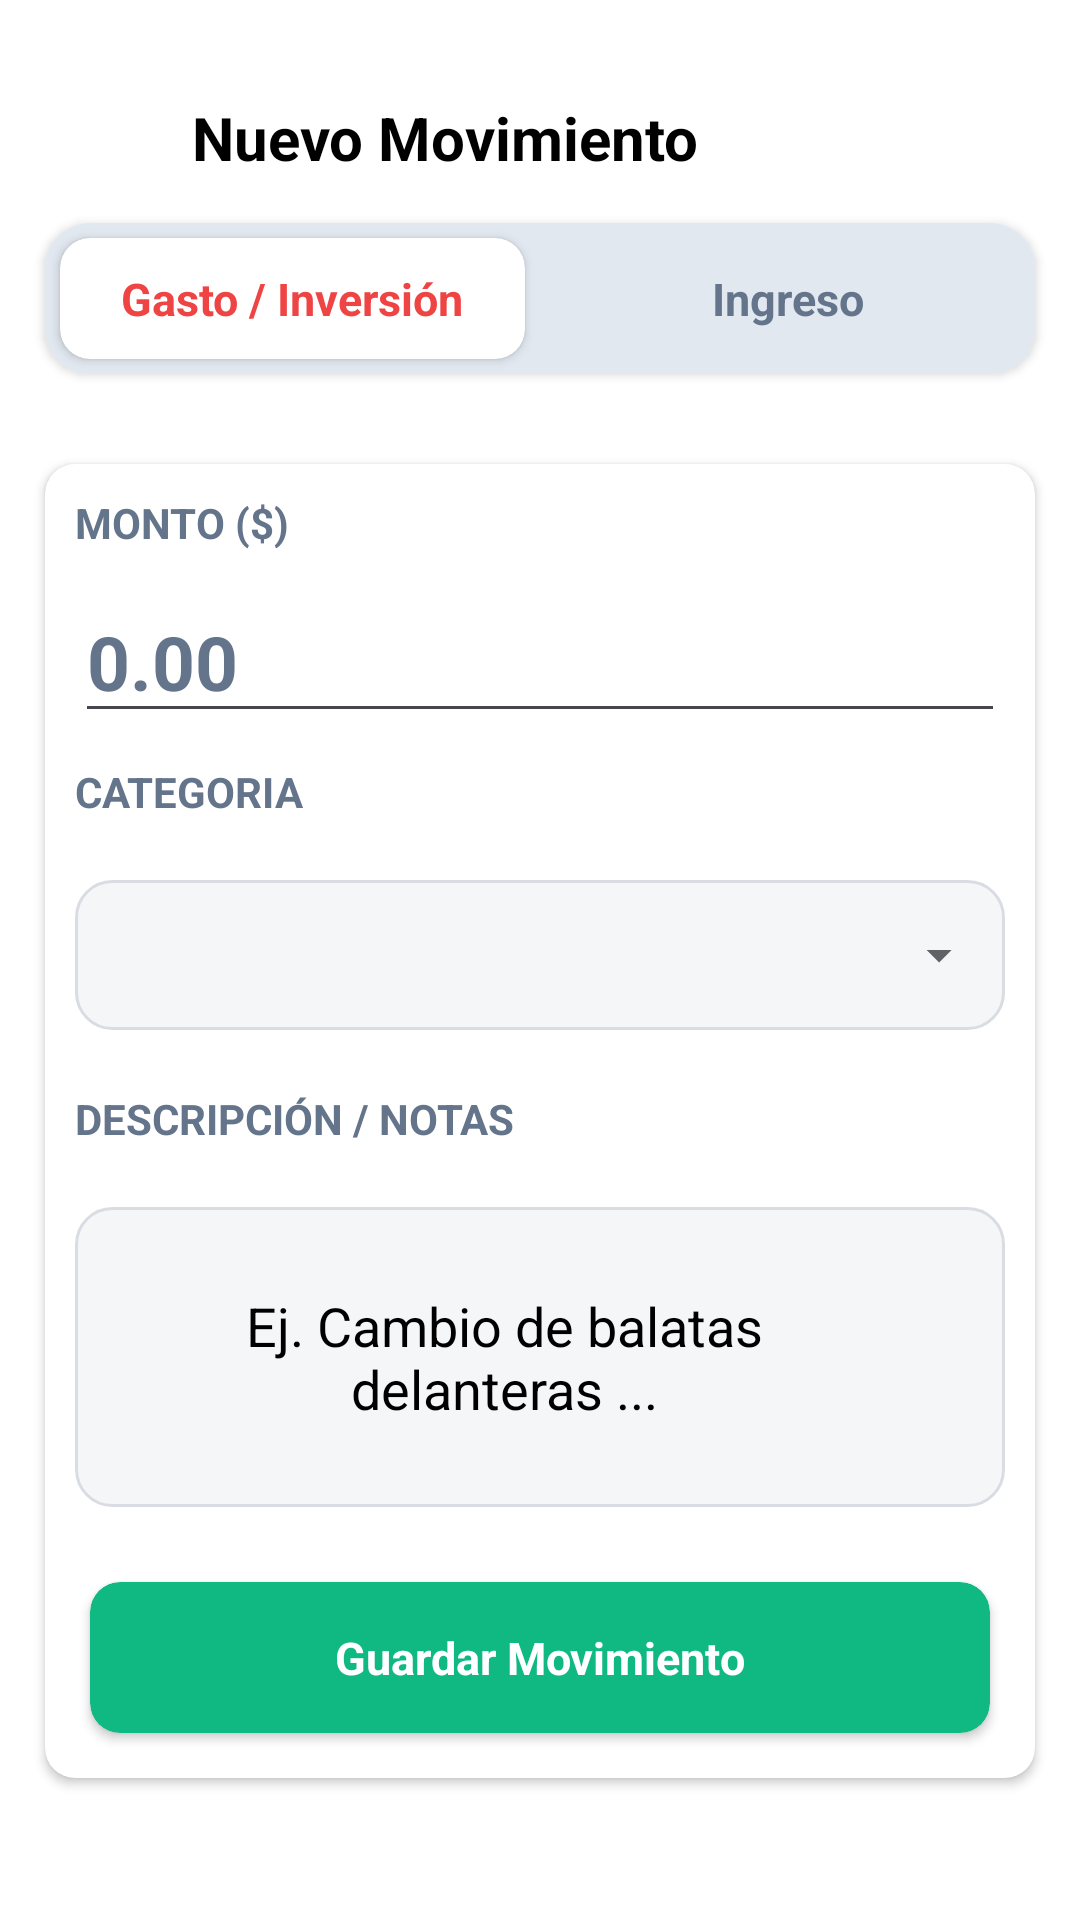

Layout XML and referenced resources for this Android screen:
<!-- AndroidManifest.xml: application theme Theme.RendiCash11 -->
<!-- res/layout/fragment_nuevo_movimiento.xml -->
<?xml version="1.0" encoding="utf-8"?>
<LinearLayout xmlns:android="http://schemas.android.com/apk/res/android"
    xmlns:tools="http://schemas.android.com/tools"
    android:layout_width="match_parent"
    android:layout_height="match_parent"
    xmlns:app="http://schemas.android.com/apk/res-auto"
    tools:context=".nuevo_movimiento"
    android:orientation="vertical"
    android:gravity="center"
    android:background="@color/white">
    <LinearLayout
        android:layout_width="match_parent"
        android:layout_height="wrap_content">
        <ImageView
            android:layout_width="24dp"
            android:layout_height="24dp"
            android:src="@drawable/ic_arrow_left"
            android:layout_marginLeft="20dp"
            android:clickable="true"
            android:id="@+id/nm_btn_regresar"

            />
        <TextView
            android:layout_width="wrap_content"
            android:layout_height="wrap_content"
            android:text="Nuevo Movimiento"
            android:textStyle="bold"
            android:textSize="20sp"
            android:textColor="@color/black"
            android:layout_marginLeft="20dp"
            />
    </LinearLayout>
    <androidx.cardview.widget.CardView
        android:layout_width="match_parent"
        android:layout_height="wrap_content"
        app:cardCornerRadius="15dp"
        android:elevation="10dp"
        android:layout_margin="15dp"
        >
        <LinearLayout
            android:layout_width="match_parent"
            android:layout_height="match_parent"
            android:orientation="horizontal"
            android:background="@color/fondo_gris"
            android:gravity="center">

            <LinearLayout
                android:layout_width="0dp"
                android:layout_height="wrap_content"
                android:layout_weight="1"
                android:layout_margin="5dp"
                android:visibility="gone"
                android:id="@+id/ln_gasto"
                >
                <TextView
                    android:layout_width="match_parent"
                    android:layout_height="wrap_content"
                    android:text="Gasto / Inversión"
                    android:textStyle="bold"
                    android:textAlignment="center"
                    android:textSize="15sp"
                    android:textColor="@color/gray"
                    android:layout_margin="10dp"
                    android:clickable="true"
                    android:id="@+id/nm_btn_gasto"
                    />
            </LinearLayout>
            <androidx.cardview.widget.CardView
                android:layout_width="0dp"
                android:layout_height="wrap_content"
                android:layout_weight="1"
                android:layout_margin="5dp"
                app:cardCornerRadius="10dp"
                android:id="@+id/nm_btn_gasto2"
                android:clickable="true"
                app:cardBackgroundColor="@color/white"
                >
                <TextView
                    android:layout_width="match_parent"
                    android:layout_height="wrap_content"
                    android:text="Gasto / Inversión"
                    android:textStyle="bold"
                    android:textAlignment="center"
                    android:textSize="15sp"
                    android:textColor="@color/rojo_oscuro"
                    android:layout_margin="10dp"
                    />
            </androidx.cardview.widget.CardView>
            <LinearLayout
                android:layout_width="0dp"
                android:layout_height="wrap_content"
                android:layout_weight="1"
                android:layout_margin="5dp"
                android:id="@+id/ln_ing"
                >
                <TextView
                    android:layout_width="match_parent"
                    android:layout_height="wrap_content"
                    android:text="Ingreso"
                    android:textStyle="bold"
                    android:textAlignment="center"
                    android:textSize="15sp"
                    android:textColor="@color/gray"
                    android:layout_margin="10dp"
                    android:clickable="true"
                    android:id="@+id/nm_btn_ingreso"
                    />
            </LinearLayout>
            <androidx.cardview.widget.CardView
                android:layout_width="0dp"
                android:layout_height="wrap_content"
                android:layout_margin="5dp"
                app:cardCornerRadius="10dp"
                android:layout_weight="1"
                app:cardBackgroundColor="@color/white"
                android:clickable="true"
                android:id="@+id/nm_btn_ingreso2"
                android:visibility="gone">
                <TextView
                    android:layout_width="match_parent"
                    android:layout_height="wrap_content"
                    android:text="Ingreso"
                    android:textStyle="bold"
                    android:textAlignment="center"
                    android:textSize="15sp"
                    android:textColor="@color/verde"
                    android:layout_margin="10dp"/>

            </androidx.cardview.widget.CardView>

        </LinearLayout>
    </androidx.cardview.widget.CardView>
    <androidx.cardview.widget.CardView
        android:layout_width="match_parent"
        android:layout_height="wrap_content"
        android:elevation="10dp"
        app:cardCornerRadius="10dp"
        android:layout_margin="15dp"
        app:cardBackgroundColor="@color/white">
        <LinearLayout
            android:layout_width="match_parent"
            android:layout_height="match_parent"
            android:orientation="vertical">
            <TextView
                android:layout_width="wrap_content"
                android:layout_height="wrap_content"
                android:text="MONTO ($)"
                android:textColor="@color/gray"
                android:textStyle="bold"
                android:layout_margin="10dp"

                />
            <EditText
                android:layout_width="match_parent"
                android:layout_height="wrap_content"
                android:textColorHint="@color/gray"
                android:textSize="25sp"
                android:textColor="@color/black"
                android:hint="0.00"
                android:textStyle="bold"
                android:layout_marginRight="10dp"
                android:layout_marginLeft="10dp"
                android:maxLines="1"
                android:ellipsize="end"
                android:inputType="numberDecimal"
                android:id="@+id/nm_txt_monto"
                />
            <TextView
                android:layout_width="wrap_content"
                android:layout_height="wrap_content"
                android:text="CATEGORIA"
                android:textColor="@color/gray"
                android:textStyle="bold"
                android:layout_margin="10dp"
                />
            <Spinner
                android:layout_width="match_parent"
                android:layout_height="50dp"
                android:background="@drawable/spinner_background"
                android:spinnerMode="dropdown"
                android:gravity="center"
                android:id="@+id/nm_spinner_gasto"
                android:layout_margin="10dp"
                />
            <Spinner
                android:layout_width="match_parent"
                android:layout_height="50dp"
                android:background="@drawable/spinner_background"
                android:spinnerMode="dropdown"
                android:gravity="center"
                android:id="@+id/nm_spinner_ingreso"
                android:layout_margin="10dp"
                android:visibility="gone"
                />
            <TextView
                android:layout_width="wrap_content"
                android:layout_height="wrap_content"
                android:layout_margin="10dp"
                android:text="DESCRIPCIÓN / NOTAS"
                android:textStyle="bold"
                android:textColor="@color/gray"
                />
            <EditText
                android:layout_width="match_parent"
                android:layout_height="100dp"
                android:background="@drawable/bg_spinner"
                android:hint="Ej. Cambio de balatas delanteras ..."
                android:textAlignment="center"
                android:layout_margin="10dp"
                android:textColor="@color/black"
                android:textColorHint="@color/black"
                android:maxLines="3"
                android:ellipsize="end"
                android:id="@+id/nm_txt_descripcion"
                />
            <androidx.cardview.widget.CardView
                android:layout_width="match_parent"
                android:layout_height="wrap_content"
                android:layout_margin="15dp"
                app:cardCornerRadius="10dp"
                android:clickable="true"
                android:id="@+id/nm_btn_guardar"
                app:cardBackgroundColor="@color/verde"
                >
                <LinearLayout
                    android:layout_width="match_parent"
                    android:layout_height="match_parent"
                    android:gravity="center"
                    android:layout_margin="15dp">
                    <TextView
                        android:layout_width="wrap_content"
                        android:layout_height="wrap_content"
                        android:text="Guardar Movimiento"
                        android:textColor="@color/white"
                        android:textStyle="bold"
                        android:textSize="15sp"
                        />
                </LinearLayout>
            </androidx.cardview.widget.CardView>
        </LinearLayout>
    </androidx.cardview.widget.CardView>
</LinearLayout>
<!-- resources referenced by this layout -->
<resources>
  <color name="black">#FF000000</color>
  <color name="fondo_gris">#E2E8F0</color>
  <color name="gray">#64748B</color>
  <color name="rojo_oscuro">#EF4444</color>
  <color name="verde">#10B981</color>
  <color name="white">#FFFFFFFF</color>
  <!-- drawable bg_spinner (drawable) -->
  <?xml version="1.0" encoding="utf-8"?>
  <shape xmlns:android="http://schemas.android.com/apk/res/android">
  
      <solid android:color="#F5F6F8"/>
  
      <stroke
          android:width="1dp"
          android:color="#D9DDE3"/>
  
      <corners android:radius="12dp"/>
  
      <padding
          android:left="16dp"
          android:top="10dp"
          android:right="40dp"
          android:bottom="10dp"/>
  
  </shape>
  <!-- drawable spinner_background (drawable) -->
  <?xml version="1.0" encoding="utf-8"?>
  <layer-list xmlns:android="http://schemas.android.com/apk/res/android">
  
      <item>
          <shape>
              <solid android:color="#F5F6F8"/>
  
              <stroke
                  android:width="1dp"
                  android:color="#D9DDE3"/>
  
              <corners android:radius="12dp"/>
          </shape>
      </item>
  
      <item
          android:drawable="@drawable/ic_spinner_arrow"
          android:gravity="end|center_vertical"
          android:right="12dp"/>
  
  </layer-list>
  <style name="Theme.RendiCash11" parent="Base.Theme.RendiCash11" />
  <!-- drawable ic_spinner_arrow (drawable) -->
  <?xml version="1.0" encoding="utf-8"?>
  <vector xmlns:android="http://schemas.android.com/apk/res/android"
      android:width="20dp"
      android:height="20dp"
      android:viewportWidth="24"
      android:viewportHeight="24">
  
      <path
          android:fillColor="#5F6368"
          android:pathData="M7,10L12,15L17,10Z"/>
  </vector>
  <style name="Base.Theme.RendiCash11" parent="Theme.Material3.DayNight.NoActionBar">
          
          
      </style>
</resources>
